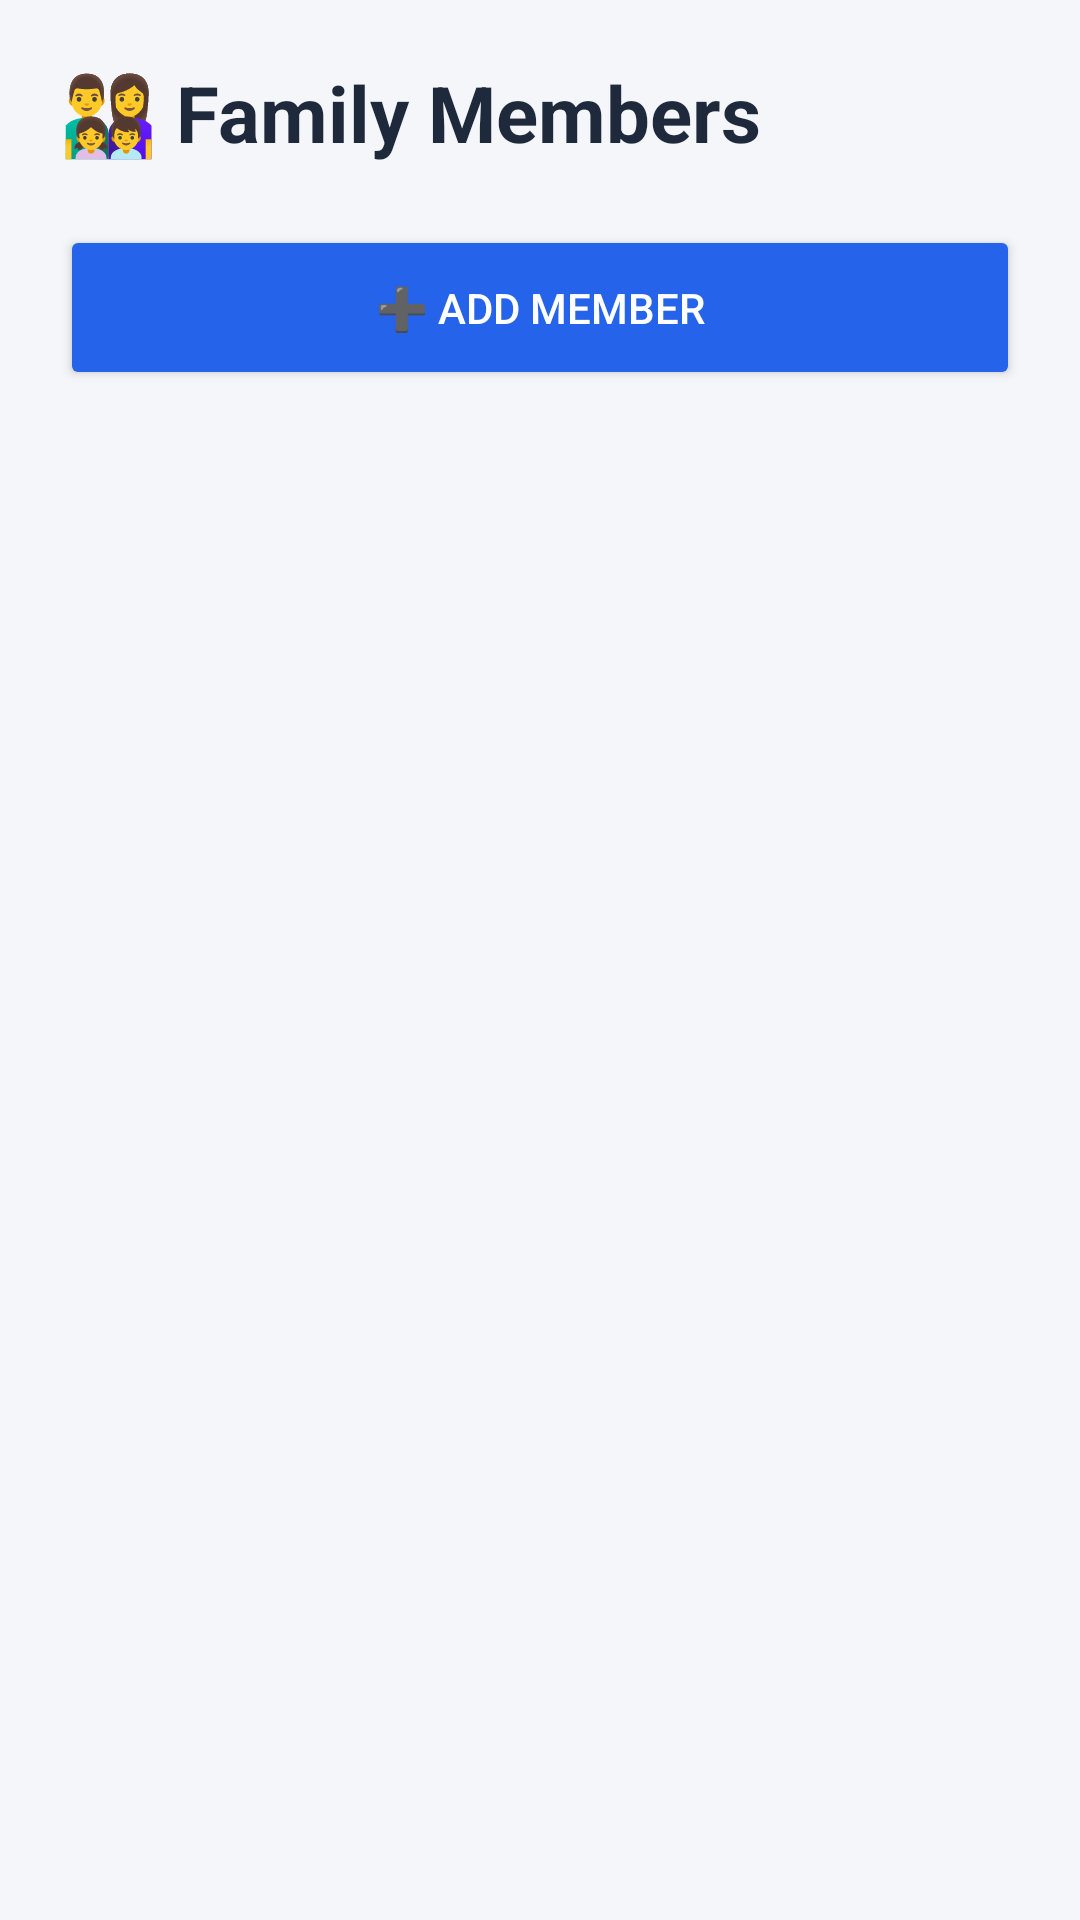

Produce the Android XML layout that renders to this screen, including the resource entries it uses.
<!-- AndroidManifest.xml: application theme Theme.Material3.DayNight.NoActionBar -->
<!-- res/layout/activity_main.xml -->
<?xml version="1.0" encoding="utf-8"?>
<LinearLayout
    xmlns:android="http://schemas.android.com/apk/res/android"
    android:orientation="vertical"
    android:padding="20dp"
    android:background="#F4F6F9"
    android:layout_width="match_parent"
    android:layout_height="match_parent">

    <TextView
        android:text="👨‍👩‍👧‍👦 Family Members"
        android:textSize="26sp"
        android:textStyle="bold"
        android:textColor="#1E293B"
        android:layout_marginBottom="20dp"
        android:layout_width="wrap_content"
        android:layout_height="wrap_content"/>

    <Button
        android:id="@+id/btnAddMember"
        android:text="➕ Add Member"
        android:backgroundTint="#2563EB"
        android:textColor="@android:color/white"
        android:layout_width="match_parent"
        android:layout_height="55dp"
        android:layout_marginBottom="16dp"/>

    <androidx.recyclerview.widget.RecyclerView
        android:id="@+id/recyclerMembers"
        android:layout_width="match_parent"
        android:layout_height="0dp"
        android:layout_weight="1"
        android:padding="8dp"/>

</LinearLayout>
<!-- resources referenced by this layout -->
<resources>

</resources>
